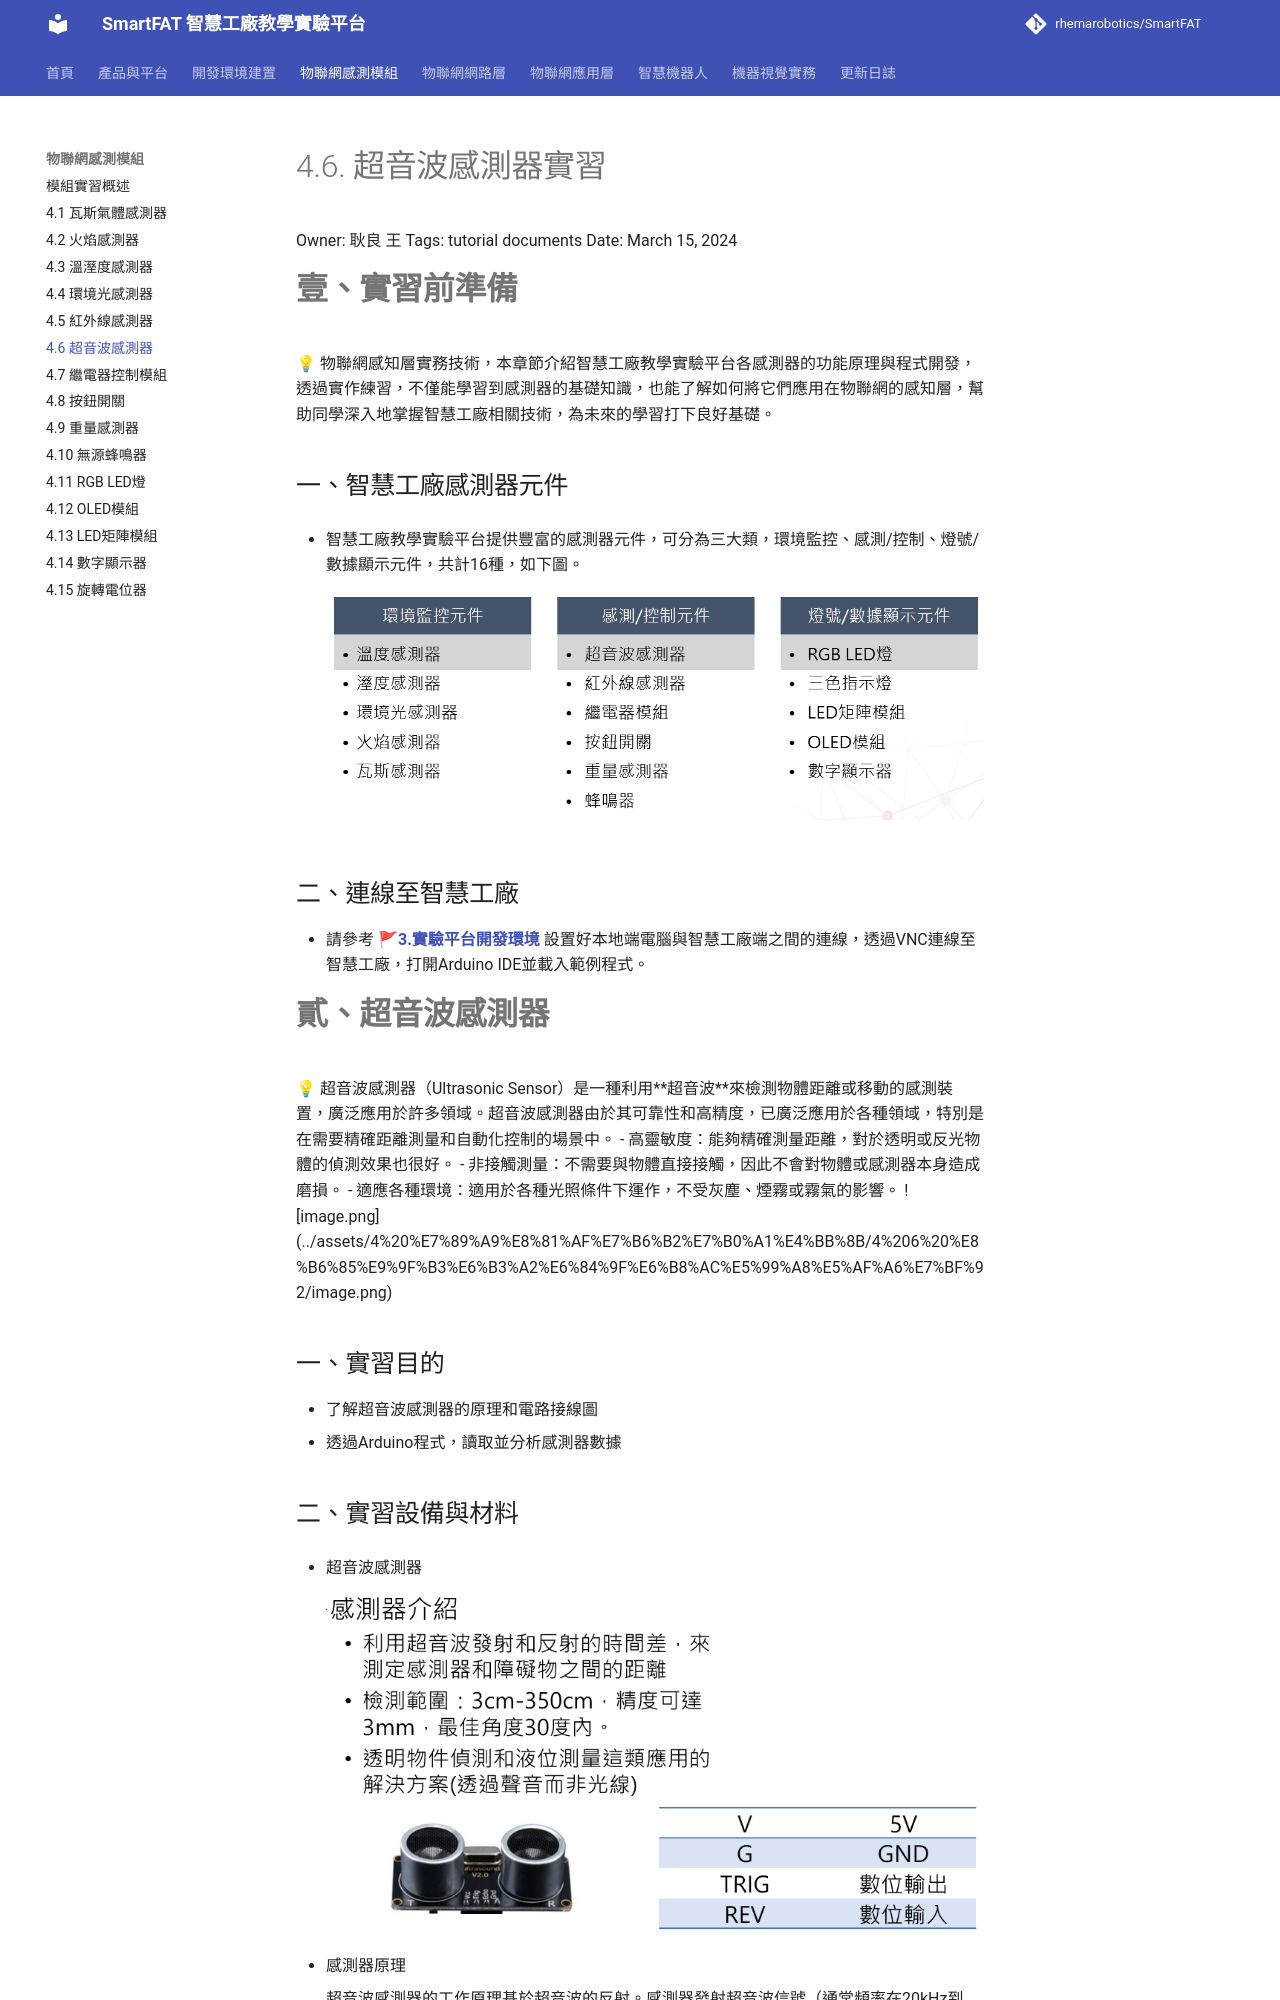

repository: rhemarobotics/SmartFAT · page: modules/ultrasonic-sensor/index.html · generator: mkdocs

# 4.6. 超音波感測器實習

Owner: 耿良 王
Tags: tutorial documents
Date: March 15, 2024

# **壹、實習前準備**

<aside>
💡 物聯網感知層實務技術，本章節介紹智慧工廠教學實驗平台各感測器的功能原理與程式開發，透過實作練習，不僅能學習到感測器的基礎知識，也能了解如何將它們應用在物聯網的感知層，幫助同學深入地掌握智慧工廠相關技術，為未來的學習打下良好基礎。

</aside>

## 一、智慧工廠感測器元件

- 智慧工廠教學實驗平台提供豐富的感測器元件，可分為三大類，環境監控、感測/控制、燈號/數據顯示元件，共計16種，如下圖。
    
    ![](../assets/4%20%E7%89%A9%E8%81%AF%E7%B6%B2%E7%B0%A1%E4%BB%8B/4%201%20%E7%93%A6%E6%96%AF%E6%B0%A3%E9%AB%94%E6%84%9F%E6%B8%AC%E5%99%A8%E5%AF%A6%E7%BF%92/image9.png)
    

## 二、連線至智慧工廠

- 請參考 🚩[**3.實驗平台開發環境**](../development/setup.md) 設置好本地端電腦與智慧工廠端之間的連線，透過VNC連線至智慧工廠，打開Arduino IDE並載入範例程式。

# **貳、超音波感測器**

<aside>
💡

超音波感測器（Ultrasonic Sensor）是一種利用**超音波**來檢測物體距離或移動的感測裝置，廣泛應用於許多領域。超音波感測器由於其可靠性和高精度，已廣泛應用於各種領域，特別是在需要精確距離測量和自動化控制的場景中。

- 高靈敏度：能夠精確測量距離，對於透明或反光物體的偵測效果也很好。
- 非接觸測量：不需要與物體直接接觸，因此不會對物體或感測器本身造成磨損。
- 適應各種環境：適用於各種光照條件下運作，不受灰塵、煙霧或霧氣的影響。

![image.png](../assets/4%20%E7%89%A9%E8%81%AF%E7%B6%B2%E7%B0%A1%E4%BB%8B/4%206%20%E8%B6%85%E9%9F%B3%E6%B3%A2%E6%84%9F%E6%B8%AC%E5%99%A8%E5%AF%A6%E7%BF%92/image.png)

</aside>

## 一、實習目的

- 了解超音波感測器的原理和電路接線圖
- 透過Arduino程式，讀取並分析感測器數據
